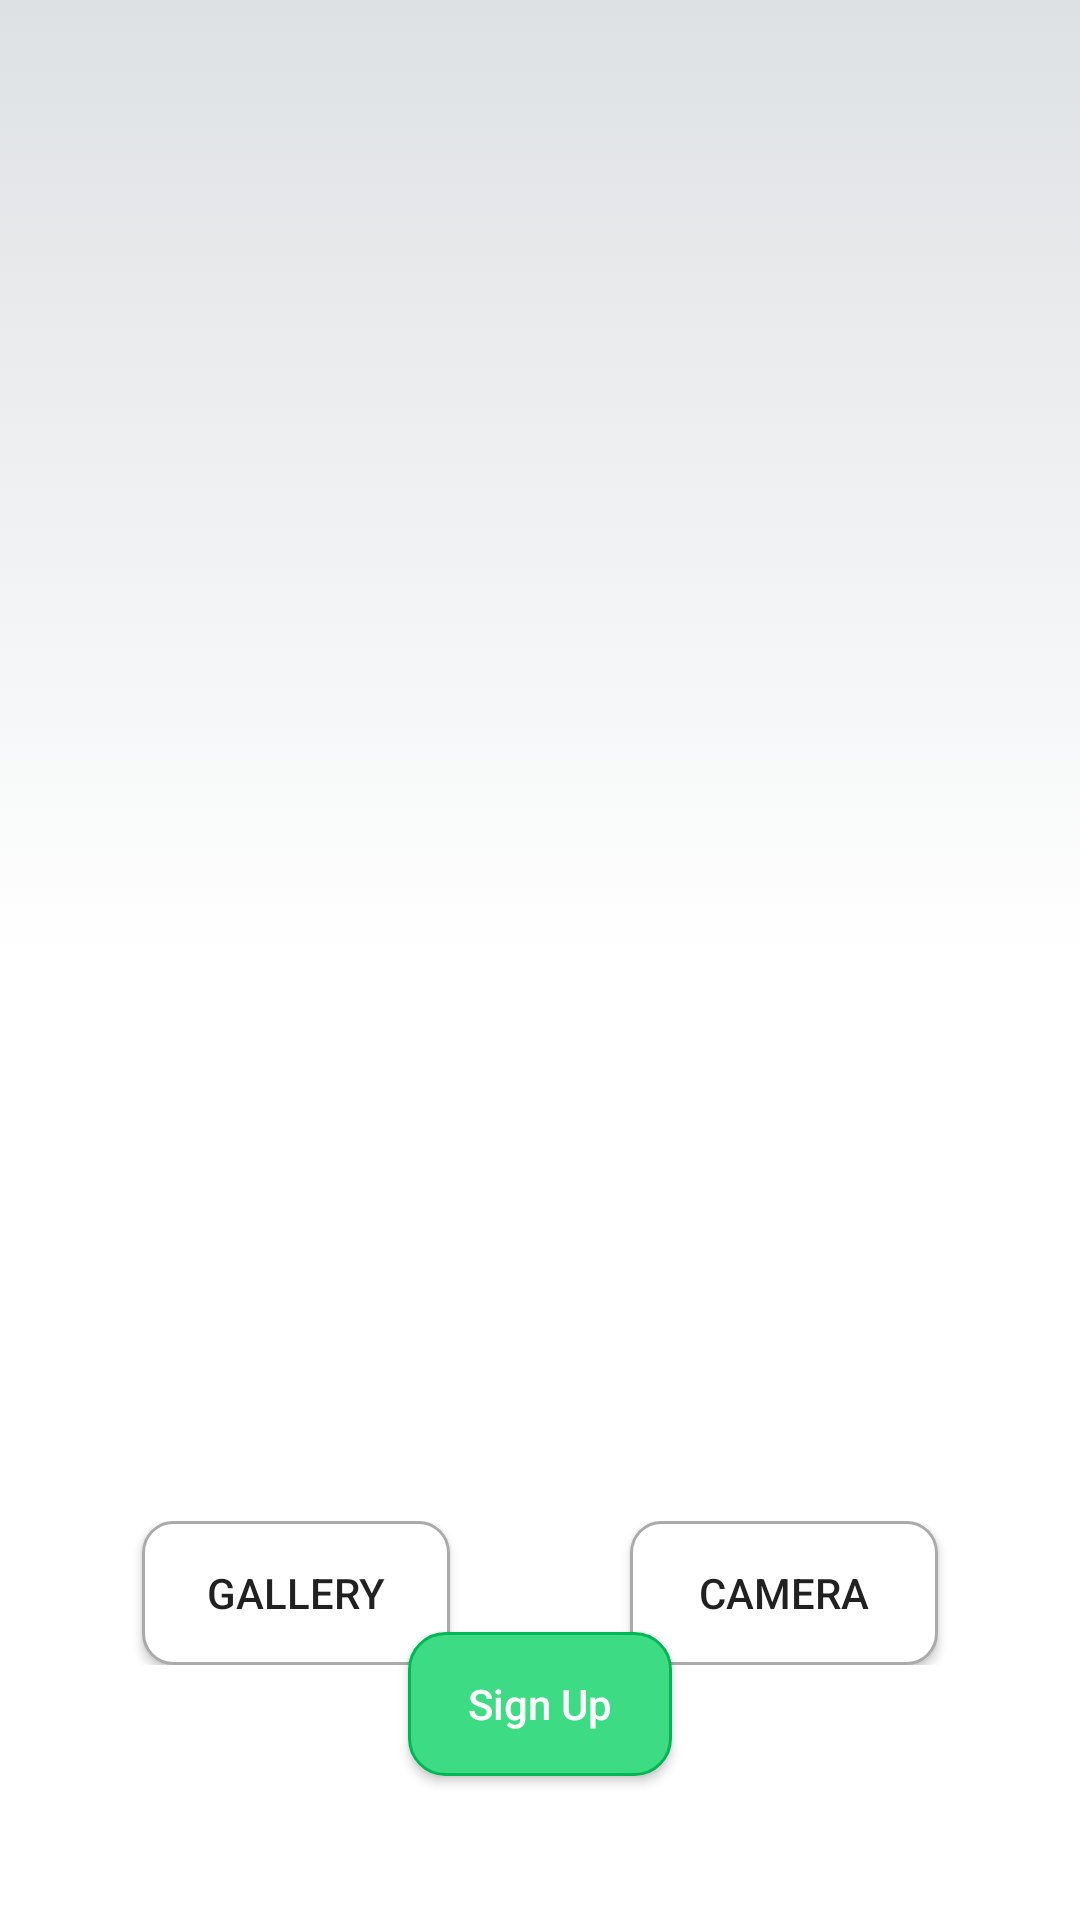

This screen was rendered from an Android layout file. Write that file and the resources it references.
<!-- AndroidManifest.xml: application theme Theme.Gigs -->
<!-- res/layout/activity_signup2.xml -->
<?xml version="1.0" encoding="utf-8"?>
<androidx.constraintlayout.widget.ConstraintLayout xmlns:android="http://schemas.android.com/apk/res/android"
    xmlns:app="http://schemas.android.com/apk/res-auto"
    xmlns:tools="http://schemas.android.com/tools"
    android:layout_width="match_parent"
    android:layout_height="match_parent"
    tools:context="com.schoolproject.gigs.signup2"
    android:background="@drawable/background">


    <Button
        android:id="@+id/SignUp2"
        android:layout_width="wrap_content"
        android:layout_height="wrap_content"
        android:layout_marginBottom="48dp"
        android:background="@drawable/custom_button_login"
        android:text="@string/sign_up"
        android:textAllCaps="false"
        android:textColor="@color/white"
        app:layout_constraintBottom_toBottomOf="parent"
        app:layout_constraintEnd_toEndOf="parent"
        app:layout_constraintStart_toStartOf="parent" />


    <androidx.constraintlayout.widget.ConstraintLayout
        android:id="@+id/profilePicture"
        android:layout_width="match_parent"
        android:layout_height="match_parent"
        app:layout_constraintBottom_toTopOf="@+id/SignUp2"
        android:layout_margin="20dp">

        <ImageView
            android:id="@+id/profilePic"
            android:layout_width="350dp"
            android:layout_height="350dp"
            android:layout_marginTop="72dp"
            android:adjustViewBounds="true"
            android:scaleType="centerCrop"
            android:scaleX="1"
            android:scaleY="1"
            android:src="@drawable/ic_baseline_person_24"
            app:layout_constraintDimensionRatio="1:1"
            app:layout_constraintEnd_toEndOf="parent"
            app:layout_constraintHorizontal_bias="0.491"
            app:layout_constraintStart_toStartOf="parent"
            app:layout_constraintTop_toTopOf="parent"
            />

        <androidx.appcompat.widget.LinearLayoutCompat
            android:layout_width="match_parent"
            android:layout_height="wrap_content"
            android:layout_margin="20dp"
            android:orientation="horizontal"
            android:weightSum="3"
            app:layout_constraintBottom_toBottomOf="parent"
            app:layout_constraintEnd_toEndOf="parent"
            app:layout_constraintStart_toStartOf="parent"
            app:layout_constraintTop_toBottomOf="@+id/profilePic"
            android:gravity="center">


            <Button
                android:layout_weight="1"
                android:id="@+id/galleryBtn"
                android:layout_width="wrap_content"
                android:layout_height="wrap_content"

                android:background="@drawable/custom_input"
                android:text="gallery"
                app:layout_constraintBottom_toTopOf="@+id/SignUp"
                app:layout_constraintEnd_toStartOf="@+id/CameraBtn"
                app:layout_constraintHorizontal_bias="0.426"
                app:layout_constraintStart_toStartOf="parent"
                app:layout_constraintTop_toBottomOf="@+id/profilePicture"
                app:layout_constraintVertical_bias="0.501" />


            <Button
                android:layout_weight="1"
                android:layout_gravity="right"
                android:layout_marginStart="60dp"
                android:id="@+id/CameraBtn"
                android:layout_width="wrap_content"
                android:layout_height="wrap_content"
                android:layout_marginRight="-1000dp"

                android:background="@drawable/custom_input"
                android:text="Camera"
                app:layout_constraintBottom_toTopOf="@+id/SignUp"
                app:layout_constraintEnd_toEndOf="parent"
                app:layout_constraintTop_toBottomOf="@+id/profilePicture"
                app:layout_constraintVertical_bias="0.501" />
        </androidx.appcompat.widget.LinearLayoutCompat>
    </androidx.constraintlayout.widget.ConstraintLayout>

    <androidx.constraintlayout.widget.Guideline
        android:id="@+id/guideline2"
        android:layout_width="wrap_content"
        android:layout_height="wrap_content"
        android:orientation="horizontal"
        app:layout_constraintGuide_begin="20dp" />

    <androidx.constraintlayout.widget.Guideline
        android:id="@+id/guideline3"
        android:layout_width="wrap_content"
        android:layout_height="wrap_content"
        android:orientation="vertical"
        app:layout_constraintGuide_begin="20dp" />

</androidx.constraintlayout.widget.ConstraintLayout>
<!-- resources referenced by this layout -->
<resources>
  <color name="white">#FFFFFFFF</color>
  <!-- drawable background (drawable) -->
  <?xml version="1.0" encoding="utf-8"?>
  <selector xmlns:android="http://schemas.android.com/apk/res/android">
  <item android:state_enabled="true">
  
      <shape android:shape="rectangle">
  
  
          <gradient android:startColor="#DEE1E4" android:endColor="@color/white" android:angle="-90" android:centerColor="@color/white"/>
      </shape>
  
  </item>
  </selector>
  <!-- drawable custom_button_login (drawable) -->
  <?xml version="1.0" encoding="utf-8"?>
  <selector xmlns:android="http://schemas.android.com/apk/res/android">
  
          <item android:state_enabled="true" >
          <shape android:shape="rectangle">
          <solid android:color="#3cdb84"/>
          <corners android:radius="12dp"/>
                  <stroke android:color="#00B853" android:width="1dp"/>
          </shape>
          </item>
      </selector>
  <!-- drawable custom_input (drawable) -->
  <?xml version="1.0" encoding="utf-8"?>
  <selector xmlns:android="http://schemas.android.com/apk/res/android">
      <item android:state_enabled="true" android:state_focused="true"  >
  
          <shape android:shape="rectangle">
              <solid android:color="@color/white"/>
              <corners android:radius="10dp"/>
  <stroke android:color="#3cdb84" android:width="1dp"/>
  
  
          </shape>
      </item>
      <item android:state_enabled="true">
  
          <shape android:shape="rectangle">
              <solid android:color="@color/white"/>
              <corners android:radius="10dp"/>
              <stroke android:color="#aaa" android:width="1dp"/>
  
  
          </shape>
      </item>
  
  
  </selector>
  <string name="sign_up">Sign Up</string>
  <style name="Theme.Gigs" parent="Theme.AppCompat.Light.NoActionBar">
          
          <item name="colorPrimary">@color/purple_500</item>
          <item name="colorPrimaryVariant">@color/purple_700</item>
          <item name="colorOnPrimary">@color/white</item>
          
          <item name="colorSecondary">@color/teal_200</item>
          <item name="colorSecondaryVariant">@color/teal_700</item>
          <item name="colorOnSecondary">@color/black</item>
          
          <item name="android:statusBarColor" tools:targetApi="l">?attr/colorPrimaryVariant</item>
          
      </style>
  <color name="purple_500">#FF6200EE</color>
  <color name="purple_700">#FF3700B3</color>
  <color name="teal_200">#FF03DAC5</color>
  <color name="teal_700">#FF018786</color>
  <color name="black">#FF000000</color>
</resources>
